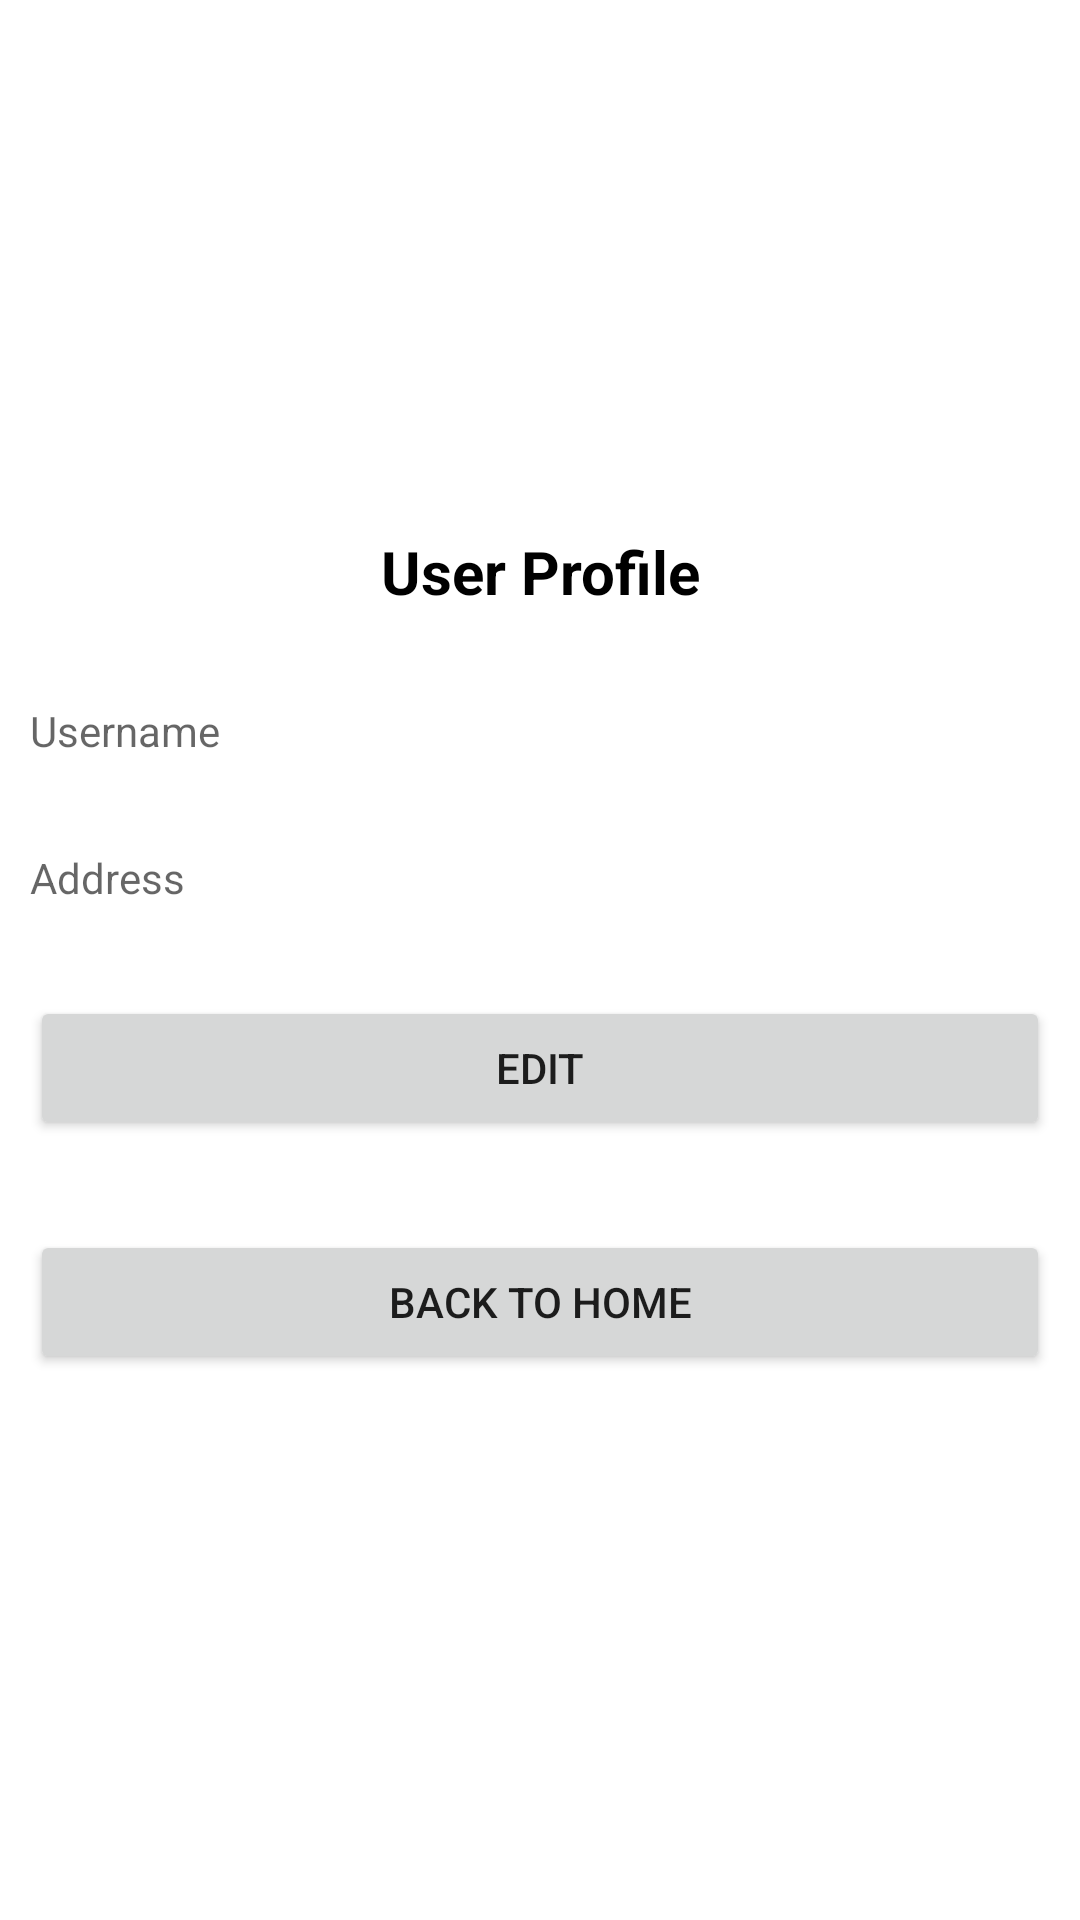

Android layout source for this screen:
<!-- AndroidManifest.xml: application theme Theme.FoodOrdering -->
<!-- res/layout/user_profile.xml -->
<?xml version="1.0" encoding="utf-8"?>

<RelativeLayout xmlns:android="http://schemas.android.com/apk/res/android"
    xmlns:app="http://schemas.android.com/apk/res-auto"
    xmlns:tools="http://schemas.android.com/tools"
    android:layout_width="match_parent"
    android:layout_height="match_parent"
    android:padding="10dp"
    tools:context=".RegisterActivity">

    <ImageView
        android:id="@+id/image_signup_icon"
        android:layout_width="111dp"
        android:layout_height="97dp"
        android:layout_alignParentEnd="true"
        android:layout_centerHorizontal="true"
        android:layout_marginTop="30dp"
        android:layout_marginEnd="140dp"
        app:srcCompat="@drawable/signup_icon" />

    <TextView
        android:id="@+id/textView"
        android:layout_width="match_parent"
        android:layout_height="wrap_content"
        android:layout_below="@+id/image_signup_icon"
        android:layout_marginTop="40dp"
        android:gravity="center"
        android:text="User Profile"
        android:textColor="@color/black"
        android:textSize="20sp"
        android:textStyle="bold" />

    <TextView
        android:id="@+id/text_username"
        android:layout_width="100dp"
        android:layout_height="wrap_content"
        android:layout_below="@+id/textView"
        android:layout_marginTop="30dp"
        android:hint="Username" />

    <TextView
        android:id="@+id/display_username"
        android:layout_width="match_parent"
        android:layout_height="wrap_content"
        android:layout_toEndOf="@id/text_username"
        android:layout_marginTop="30dp"
        android:layout_below="@+id/textView"
        />

    <TextView
        android:id="@+id/text_address"
        android:layout_width="100dp"
        android:layout_height="wrap_content"
        android:layout_below="@+id/text_username"
        android:layout_marginTop="30dp"
        android:hint="Address" />

    <TextView
        android:id="@+id/display_address"
        android:layout_width="match_parent"
        android:layout_height="wrap_content"
        android:layout_toEndOf="@id/text_address"
        android:layout_marginTop="30dp"
        android:layout_below="@+id/display_username"
        />

    <Button
        android:id="@+id/btn_edit"
        android:layout_width="match_parent"
        android:layout_height="wrap_content"
        android:text="Edit"
        android:layout_marginTop="30dp"
        android:layout_below="@id/text_address"/>

    <Button
        android:id="@+id/btn_backHome"
        android:layout_width="match_parent"
        android:layout_height="wrap_content"
        android:text="Back to home"
        android:layout_marginTop="30dp"
        android:layout_below="@id/btn_edit"/>

</RelativeLayout>
<!-- resources referenced by this layout -->
<resources>
  <color name="black">#FF000000</color>
  <style name="Theme.FoodOrdering" parent="Theme.MaterialComponents.DayNight.DarkActionBar">
          
          <item name="colorPrimary">@color/orange_main</item>
          <item name="colorPrimaryVariant">@color/orange_sub</item>
          <item name="colorOnPrimary">@color/white</item>
          
          <item name="colorSecondary">@color/teal_200</item>
          <item name="colorSecondaryVariant">@color/teal_700</item>
          <item name="colorOnSecondary">@color/black</item>
          
          <item name="android:statusBarColor" tools:targetApi="l">?attr/colorPrimaryVariant</item>
          
      </style>
  <color name="orange_main">#ff6838</color>
  <color name="orange_sub">#ff8138</color>
  <color name="white">#FFFFFFFF</color>
  <color name="teal_200">#FF03DAC5</color>
  <color name="teal_700">#FF018786</color>
</resources>
